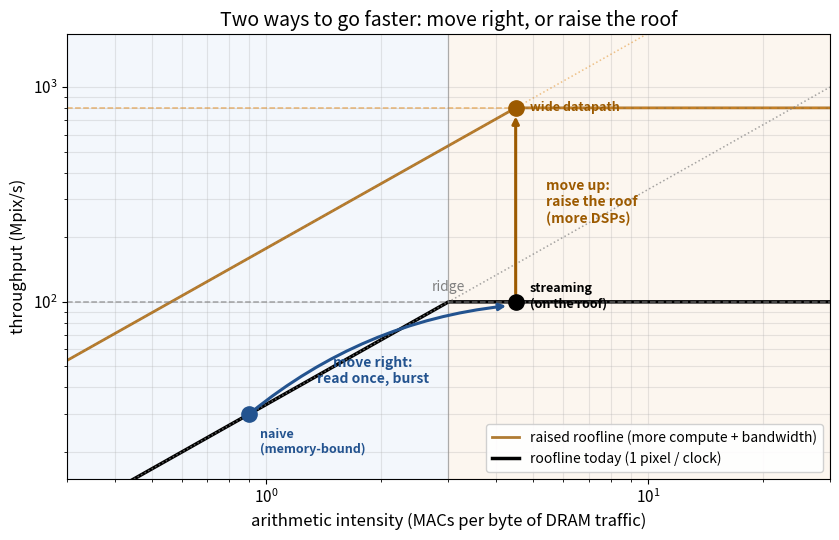

Source code (Python): (Note: this script raises an exception after producing the figure.)
#!/usr/bin/env python3
"""Generate raise-the-roof.svg - the one-off closing roofline figure.

This is deliberately NOT the live `Roofline` component or `bench.roofline()`: it is a
single teaching plot for the wrap-up slide that tells the "two ways to go faster" story
the per-rung rooflines only hint at:

  - move RIGHT  : a better memory schedule (read once, burst) walks a rung up the
                  sloped memory ceiling until it reaches the flat compute roof.
  - move UP     : raising the roof itself - more compute (more DSPs, several pixels
                  per clock). The catch, drawn here so it stays honest: the memory
                  ceiling has to rise with it, or the wider datapath just starves.

The numbers are illustrative (a concept slide), not the board's pinned figures - but the
palette and styling match `python/fpga_conv/bench.py:roofline` so it reads as a sibling
of the live plots. Regenerate:  python slides/figures/raise-the-roof.py
"""
import numpy as np
import matplotlib
matplotlib.use("Agg")
import matplotlib.pyplot as plt

MACS_PER_PIXEL = 9

# Illustrative ceilings (Mpix/s) and the bandwidths that put each ridge where we want it.
ROOF_NOW = 100.0     # 1 pixel / clock at 100 MHz - the datapath we built
ROOF_HI = 800.0      # ~8 pixels / clock - a wide, parallel datapath
BW_NOW = 300e6       # bytes/s, sets the current ridge near intensity 3
BW_HI = 1.6e9        # the raised memory ceiling that makes ROOF_HI actually reachable

BLUE, BLUE_D = "#3b7dd8", "#23538f"
ORANGE, ORANGE_D = "#e08a1e", "#9c5a00"

fs = 12
fig, ax = plt.subplots(figsize=(8.5, 5.5))

x_lo, x_hi = 0.3, 30.0
xs = np.logspace(np.log10(x_lo), np.log10(x_hi), 400)


def mem_ceiling(bw):
    return (bw * xs) / MACS_PER_PIXEL / 1e6


ridge_now = ROOF_NOW * 1e6 * MACS_PER_PIXEL / BW_NOW   # ~3.0

# regime shading, as in the live roofline
ax.axvspan(x_lo, ridge_now, color=BLUE, alpha=0.06, zorder=0)
ax.axvspan(ridge_now, x_hi, color=ORANGE, alpha=0.07, zorder=0)

# raised ceilings (drawn faint, behind the current roofline)
ax.plot(xs, np.minimum(mem_ceiling(BW_HI), ROOF_HI), color=ORANGE_D, lw=2.0,
        alpha=0.8, label="raised roofline (more compute + bandwidth)")
ax.plot(xs, np.full_like(xs, ROOF_HI), color=ORANGE, ls="--", lw=1.1, alpha=0.6)
ax.plot(xs, mem_ceiling(BW_HI), color=ORANGE, ls=":", lw=1.1, alpha=0.5)

# current ceilings + roofline (the solid black one, as in the live plot)
ax.plot(xs, np.minimum(mem_ceiling(BW_NOW), ROOF_NOW), color="black", lw=2.5,
        label="roofline today (1 pixel / clock)")
ax.plot(xs, np.full_like(xs, ROOF_NOW), color="gray", ls="--", lw=1.1, alpha=0.7)
ax.plot(xs, mem_ceiling(BW_NOW), color="gray", ls=":", lw=1.1, alpha=0.7)

# the three rungs / dots
naive = (0.9, BW_NOW * 0.9 / MACS_PER_PIXEL / 1e6)     # on the slope, memory-bound
stream = (4.5, ROOF_NOW)                               # on the current roof
wide = (4.5, ROOF_HI)                                  # on the raised roof
for (x, y), c in [(naive, BLUE_D), (stream, "black"), (wide, ORANGE_D)]:
    ax.plot(x, y, "o", ms=11, color=c, zorder=6)

ax.annotate("naive\n(memory-bound)", naive, textcoords="offset points",
            xytext=(8, -28), fontsize=fs - 3, color=BLUE_D, weight="bold")
ax.annotate("streaming\n(on the roof)", stream, textcoords="offset points",
            xytext=(10, -4), fontsize=fs - 3, color="black", weight="bold")
ax.annotate("wide datapath", wide, textcoords="offset points",
            xytext=(10, -2), fontsize=fs - 3, color=ORANGE_D, weight="bold")

# the two motions - the whole point of the slide
ax.annotate("", xy=(stream[0] * 0.96, stream[1] * 0.96), xytext=naive,
            arrowprops=dict(arrowstyle="-|>", lw=2.2, color=BLUE_D,
                            connectionstyle="arc3,rad=-0.15"))
ax.text(1.9, 42, "move right:\nread once, burst", fontsize=fs - 2, color=BLUE_D,
        weight="bold", ha="center")

ax.annotate("", xy=(wide[0], wide[1] * 0.94), xytext=(stream[0], stream[1] * 1.06),
            arrowprops=dict(arrowstyle="-|>", lw=2.2, color=ORANGE_D))
ax.text(5.4, 290, "move up:\nraise the roof\n(more DSPs)", fontsize=fs - 2,
        color=ORANGE_D, weight="bold", ha="left", va="center")

ax.axvline(ridge_now, color="gray", ls="-", lw=0.8, alpha=0.5)
ax.text(ridge_now, ROOF_NOW * 1.12, "ridge", ha="center", fontsize=fs - 2, color="gray")

ax.set_xscale("log"); ax.set_yscale("log")
ax.set_xlim(x_lo, x_hi)
ax.set_ylim(15, ROOF_HI * 2.2)
ax.set_xlabel("arithmetic intensity (MACs per byte of DRAM traffic)", fontsize=fs)
ax.set_ylabel("throughput (Mpix/s)", fontsize=fs)
ax.set_title("Two ways to go faster: move right, or raise the roof", fontsize=fs + 2)
ax.tick_params(labelsize=fs - 1)
ax.grid(alpha=0.3, which="both")
ax.legend(fontsize=fs - 2, loc="lower right", framealpha=0.9)
fig.tight_layout()

out = __file__.replace(".py", ".svg")
fig.savefig(out)
print("wrote", out)
